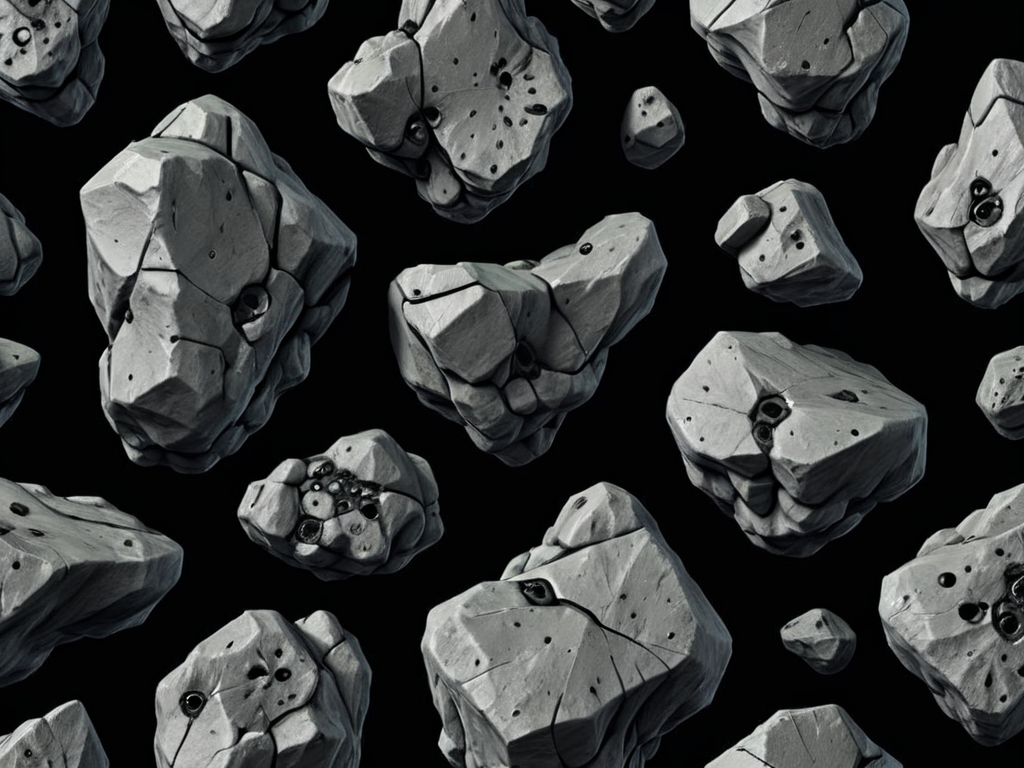
Generation parameters embedded in this image by AUTOMATIC1111 Stable Diffusion web UI or a fork of it (Forge, ...) (PNG 'parameters' text chunk):
Generate a high-quality top-down 2D transparent sprites for a space shooter game. Create 128x128 pixel sprites viewed from directly above with photorealistic detail and modern digital art style. Include these space environment elements isolated on black backgrounds:

Rocky asteroid sprites viewed from above showing crater impacts, mineral veins, and surface texture details.

Use a sci-fi aesthetic optimized for overhead gameplay perspective.
Negative prompt: planet, lens flare, galaxy, milky way, bright
Steps: 20, Sampler: DPM++ 2M, Schedule type: Karras, CFG scale: 7, Seed: 1669061383, Face restoration: CodeFormer, Size: 1024x768, Model hash: 00a14cdeaa, Model: starlightXLAnimated_v3, Version: v1.10.1